Dataset: Data (GitHub, ngue01/project_signe_des_main). Classes: maux tete augm, secours augm, vertige augm, vomissement augm.

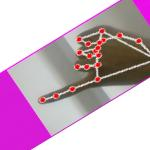
Label: maux tete augm

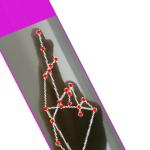
Label: vertige augm

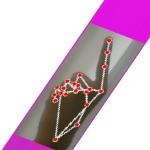
Label: vomissement augm

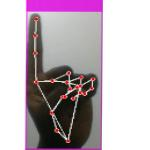
Label: vomissement augm

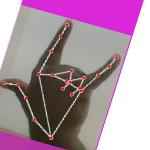
Label: secours augm

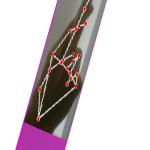
Label: vertige augm
